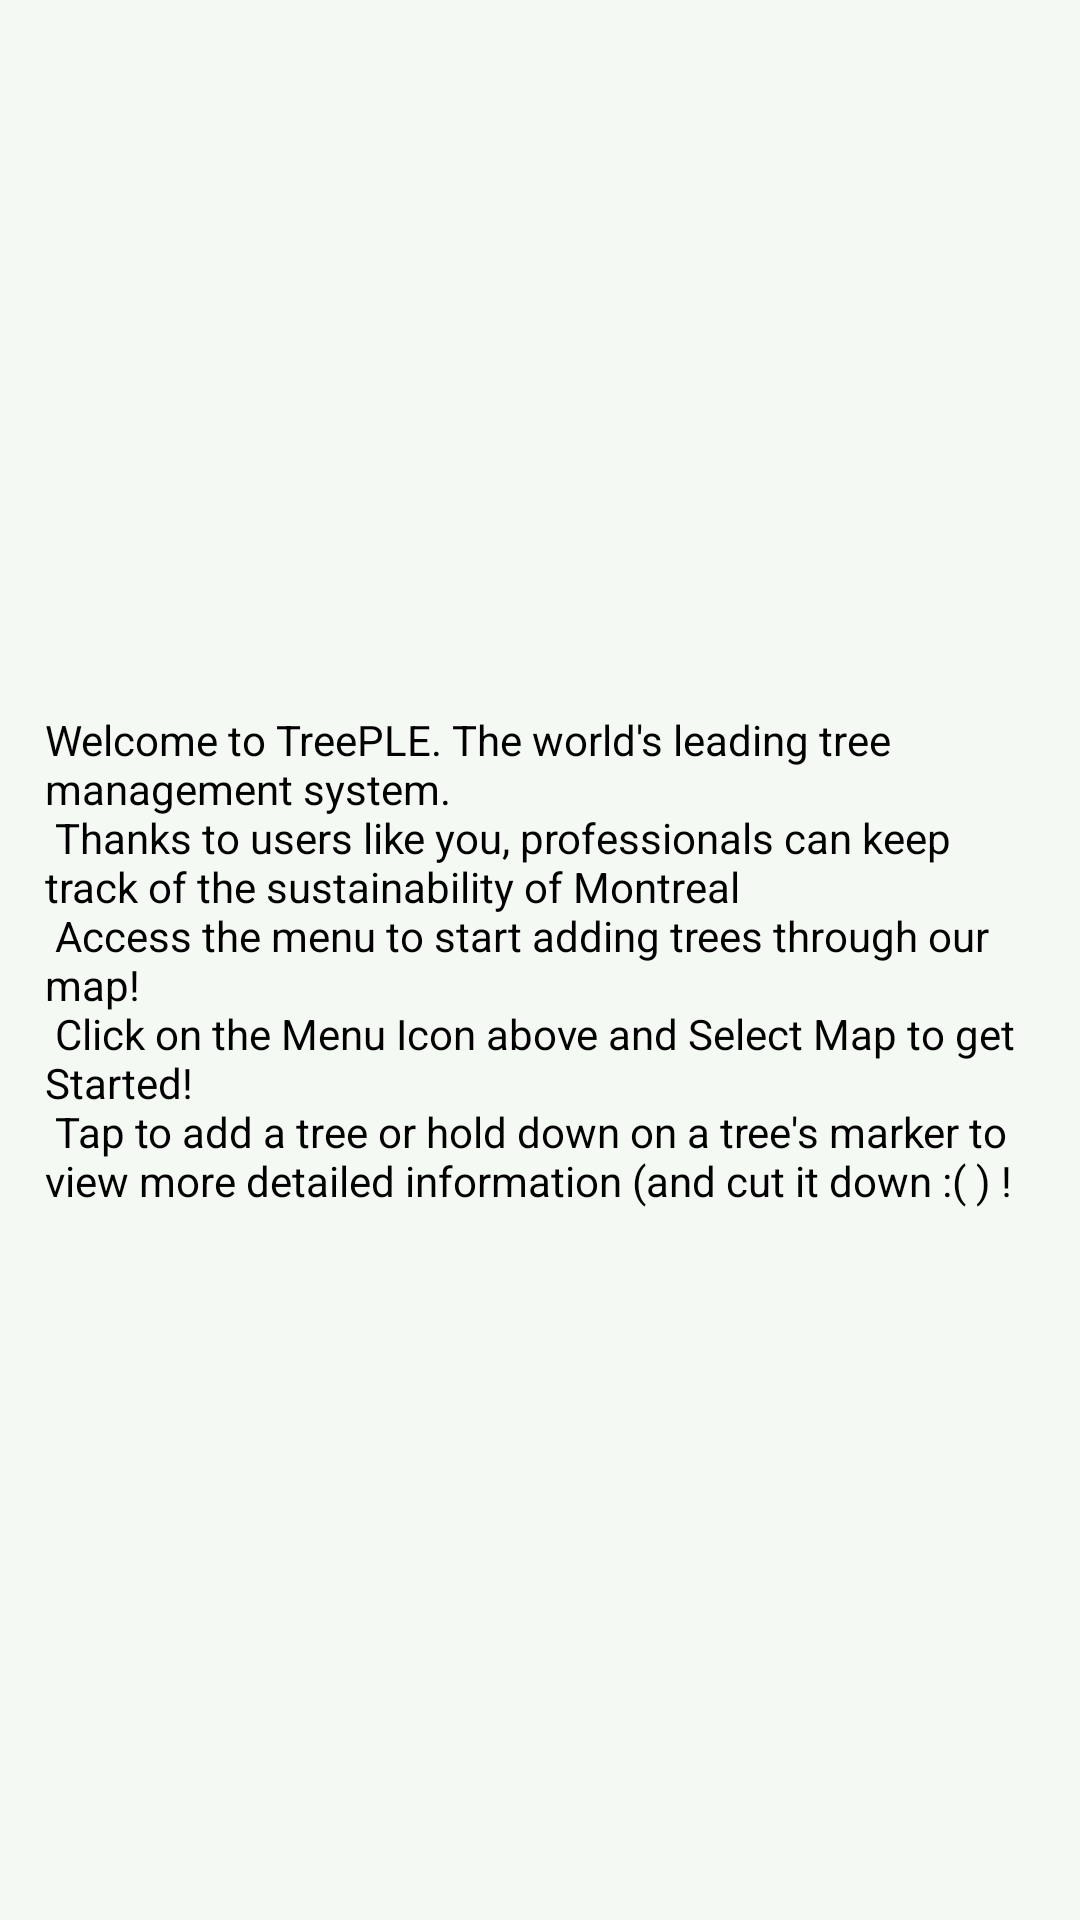

The Android layout XML behind this screen, and the referenced resources:
<!-- AndroidManifest.xml: application theme android:Theme.Black.NoTitleBar -->
<!-- res/layout/activity_functions.xml -->
<?xml version="1.0" encoding="utf-8"?>
<android.support.v4.widget.DrawerLayout xmlns:android="http://schemas.android.com/apk/res/android"
    xmlns:app="http://schemas.android.com/apk/res-auto"
    android:id="@+id/drawer_layout"
    android:layout_width="match_parent"
    android:layout_height="match_parent"
    android:fitsSystemWindows="true">

    
    <FrameLayout
        android:id="@+id/content_frame"
        android:layout_width="match_parent"
        android:layout_height="match_parent"
        android:background="@color/colorBackground">


        <include layout="@layout/content_map"
            android:visibility="gone"
            android:id="@+id/content_map"/>

        <include layout="@layout/content_home"
            android:visibility="visible"
            android:id="@+id/content_home"/>

        <android.support.v7.widget.Toolbar
            android:id="@+id/toolbar"
            android:layout_width="match_parent"
            android:layout_height="?attr/actionBarSize"
            android:background="@color/colorToolbar"
            android:theme="@style/ThemeOverlay.AppCompat.ActionBar" />


    </FrameLayout>

    
    <android.support.design.widget.NavigationView
        android:id="@+id/nav_view"
        android:layout_width="wrap_content"
        android:layout_height="match_parent"
        android:layout_gravity="start"
        android:fitsSystemWindows="true"
        app:menu="@menu/drawer_menu"
        app:headerLayout="@layout/nav_header" />

</android.support.v4.widget.DrawerLayout>
<!-- res/layout/content_map.xml (included above) -->
<?xml version="1.0" encoding="utf-8"?>
<android.support.constraint.ConstraintLayout xmlns:android="http://schemas.android.com/apk/res/android"
    xmlns:app="http://schemas.android.com/apk/res-auto"
    xmlns:tools="http://schemas.android.com/tools"
    android:layout_width="match_parent"
    android:layout_height="match_parent"
    app:layout_behavior="@string/appbar_scrolling_view_behavior"
    tools:context=".MainActivity"
    tools:showIn="@layout/activity_map">





</android.support.constraint.ConstraintLayout>
<!-- res/layout/content_home.xml (included above) -->
<?xml version="1.0" encoding="utf-8"?>
<android.support.constraint.ConstraintLayout xmlns:android="http://schemas.android.com/apk/res/android"
    xmlns:app="http://schemas.android.com/apk/res-auto"
    xmlns:tools="http://schemas.android.com/tools"
    android:layout_width="match_parent"
    android:layout_height="match_parent"
    app:layout_behavior="@string/appbar_scrolling_view_behavior"
    tools:context=".MainActivity"
    tools:showIn="@layout/activity_map">

    <LinearLayout
        android:layout_width="match_parent"
        android:layout_height="match_parent"
        app:layout_constraintBottom_toBottomOf="parent"
        app:layout_constraintLeft_toLeftOf="parent"
        app:layout_constraintRight_toRightOf="parent"
        app:layout_constraintTop_toTopOf="parent">

        <TextView
            android:id="@+id/textView"
            android:layout_width="wrap_content"
            android:layout_height="wrap_content"
            android:layout_gravity="center"
            android:gravity="center_vertical"
            android:padding="15dp"
            android:text="@string/home_content"
            android:textColor="@android:color/black"
            tools:layout_editor_absoluteX="192dp"
            tools:layout_editor_absoluteY="360dp" />

    </LinearLayout>


</android.support.constraint.ConstraintLayout>
<!-- res/layout/nav_header.xml (included above) -->
<?xml version="1.0" encoding="utf-8"?>
<LinearLayout xmlns:android="http://schemas.android.com/apk/res/android"
    android:layout_width="match_parent"
    android:layout_height="192dp"
    android:background="?attr/colorPrimaryDark"
    android:padding="16dp"
    android:theme="@style/ThemeOverlay.AppCompat.Dark"
    android:orientation="vertical"
    android:gravity="bottom">

    <TextView
        android:id="@+id/header_text"
        android:layout_width="match_parent"
        android:layout_height="wrap_content"
        android:textAppearance="@style/TextAppearance.AppCompat.Body1"/>

</LinearLayout>
<!-- res/layout/activity_map.xml (included above) -->
<?xml version="1.0" encoding="utf-8"?>
<android.support.v4.widget.DrawerLayout xmlns:android="http://schemas.android.com/apk/res/android"
    xmlns:app="http://schemas.android.com/apk/res-auto"
    android:id="@+id/drawer_layout"
    android:layout_width="match_parent"
    android:layout_height="match_parent"
    android:fitsSystemWindows="true">

    
    <FrameLayout
        android:id="@+id/content_frame"
        android:layout_width="match_parent"
        android:layout_height="match_parent"
        android:background="@color/colorBackground">

        <android.support.v7.widget.Toolbar
            android:id="@+id/toolbar"
            android:layout_width="match_parent"
            android:layout_height="?attr/actionBarSize"
            android:background="@color/colorToolbar"
            android:theme="@style/ThemeOverlay.AppCompat.ActionBar" />


        <include layout="@layout/content_map"
            android:visibility="gone"
            android:id="@+id/content_map"/>

    </FrameLayout>

    
    <android.support.design.widget.NavigationView
        android:id="@+id/nav_view"
        android:layout_width="wrap_content"
        android:layout_height="match_parent"
        android:layout_gravity="start"
        android:fitsSystemWindows="true"
        app:menu="@menu/drawer_menu"
        app:headerLayout="@layout/nav_header" />

</android.support.v4.widget.DrawerLayout>
<!-- resources referenced by this layout -->
<resources>
  <color name="colorBackground">#f4f9f4</color>
  <color name="colorToolbar">#666666</color>
  <string name="home_content">
          Welcome to TreePLE.
          The world\'s leading tree management system. \n
          Thanks to users like you, professionals can keep track of the sustainability of Montreal \n
          Access the menu to start adding trees through our map! \n
          Click on the Menu Icon above and Select Map to get Started! \n
          Tap to add a tree or hold down on a tree's marker to view more detailed information (and cut it down :( ) !
      </string>
</resources>
